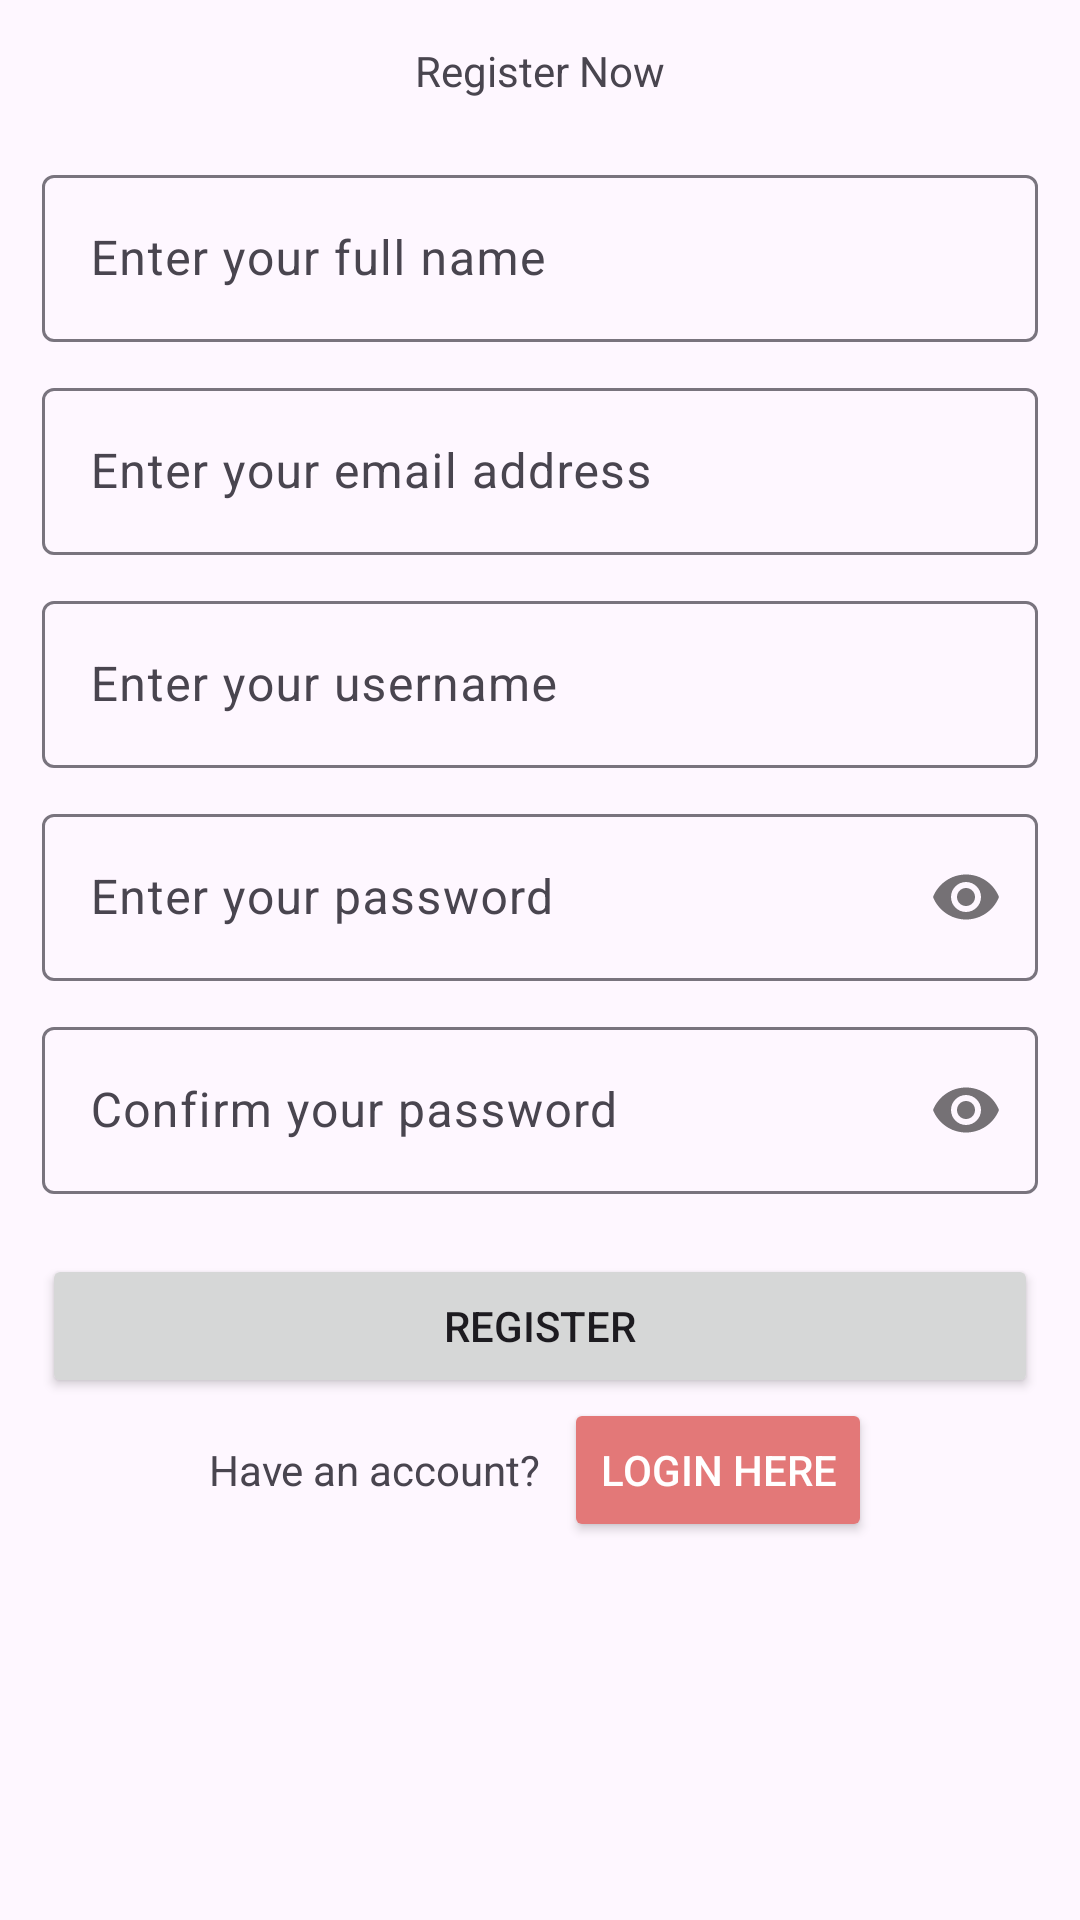

The Android layout XML behind this screen, and the referenced resources:
<!-- AndroidManifest.xml: application theme Theme.TrackWallet -->
<!-- res/layout/activity_register.xml -->
<?xml version="1.0" encoding="utf-8"?>
<ScrollView xmlns:android="http://schemas.android.com/apk/res/android"
    xmlns:app="http://schemas.android.com/apk/res-auto"
    xmlns:tools="http://schemas.android.com/tools"
    android:layout_width="match_parent"
    android:layout_height="match_parent"
    tools:context=".RegisterActivity">

    <LinearLayout
        android:layout_width="match_parent"
        android:layout_height="wrap_content"
        android:orientation="vertical"
        android:padding="14dp">

        <TextView
            android:layout_width="match_parent"
            android:layout_height="wrap_content"
            android:text="Register Now"
            android:textAlignment="center" />

        <com.google.android.material.textfield.TextInputLayout
            android:layout_width="match_parent"
            android:layout_height="wrap_content"
            android:layout_marginTop="20dp"
            app:boxBackgroundMode="outline">

            <EditText
                android:id="@+id/fullname"
                android:layout_width="match_parent"
                android:layout_height="wrap_content"
                android:hint="Enter your full name"
                android:inputType="textPersonName" />
        </com.google.android.material.textfield.TextInputLayout>

        <com.google.android.material.textfield.TextInputLayout
            android:layout_width="match_parent"
            android:layout_height="wrap_content"
            android:layout_marginTop="10dp"
            app:boxBackgroundMode="outline">

            <EditText
                android:id="@+id/email"
                android:layout_width="match_parent"
                android:layout_height="wrap_content"
                android:hint="Enter your email address"
                android:inputType="textEmailAddress" />
        </com.google.android.material.textfield.TextInputLayout>

        <com.google.android.material.textfield.TextInputLayout
            android:layout_width="match_parent"
            android:layout_height="wrap_content"
            android:layout_marginTop="10dp"
            app:boxBackgroundMode="outline">

            <EditText
                android:id="@+id/username"
                android:layout_width="match_parent"
                android:layout_height="wrap_content"
                android:hint="Enter your username"
                android:inputType="text"/>
        </com.google.android.material.textfield.TextInputLayout>

        <com.google.android.material.textfield.TextInputLayout
            android:layout_width="match_parent"
            android:layout_height="wrap_content"
            android:layout_marginTop="10dp"
            app:boxBackgroundMode="outline"
            app:passwordToggleEnabled="true">

            <EditText
                android:id="@+id/password"
                android:layout_width="match_parent"
                android:layout_height="wrap_content"
                android:hint="Enter your password"
                android:inputType="textPassword" />
        </com.google.android.material.textfield.TextInputLayout>

        <com.google.android.material.textfield.TextInputLayout
            android:layout_width="match_parent"
            android:layout_height="wrap_content"
            android:layout_marginTop="10dp"
            app:boxBackgroundMode="outline"
            app:passwordToggleEnabled="true">

            <EditText
                android:id="@+id/passwordconfirm"
                android:layout_width="match_parent"
                android:layout_height="wrap_content"
                android:hint="Confirm your password"
                android:inputType="textPassword" />
        </com.google.android.material.textfield.TextInputLayout>

        <Button
            android:id="@+id/buttonRegister"
            android:layout_width="match_parent"
            android:layout_height="wrap_content"
            android:layout_marginTop="20dp"
            android:text="Register" />

        <LinearLayout
            android:layout_width="match_parent"
            android:layout_height="wrap_content"
            android:orientation="horizontal"
            android:gravity="center">

            <TextView
                android:layout_width="wrap_content"
                android:layout_height="wrap_content"
                android:text="Have an account?"
                android:textAlignment="center" />

            <Button
                android:id="@+id/buttonLogin"
                android:layout_width="wrap_content"
                android:layout_height="wrap_content"
                android:backgroundTint="#E37878"
                android:textColor="@color/white"
                android:layout_marginStart="8dp"
                android:text="Login Here" />
        </LinearLayout>
    </LinearLayout>
</ScrollView>
<!-- resources referenced by this layout -->
<resources>
  <style name="Theme.TrackWallet" parent="Base.Theme.TrackWallet" />
  <style name="Base.Theme.TrackWallet" parent="Theme.Material3.DayNight.NoActionBar">
          
          
      </style>
  <!-- not gathered from this repository: default colours our renderer supplied (Android Studio template values) -->
  <color name="white">#FFFFFFFF</color>
</resources>
